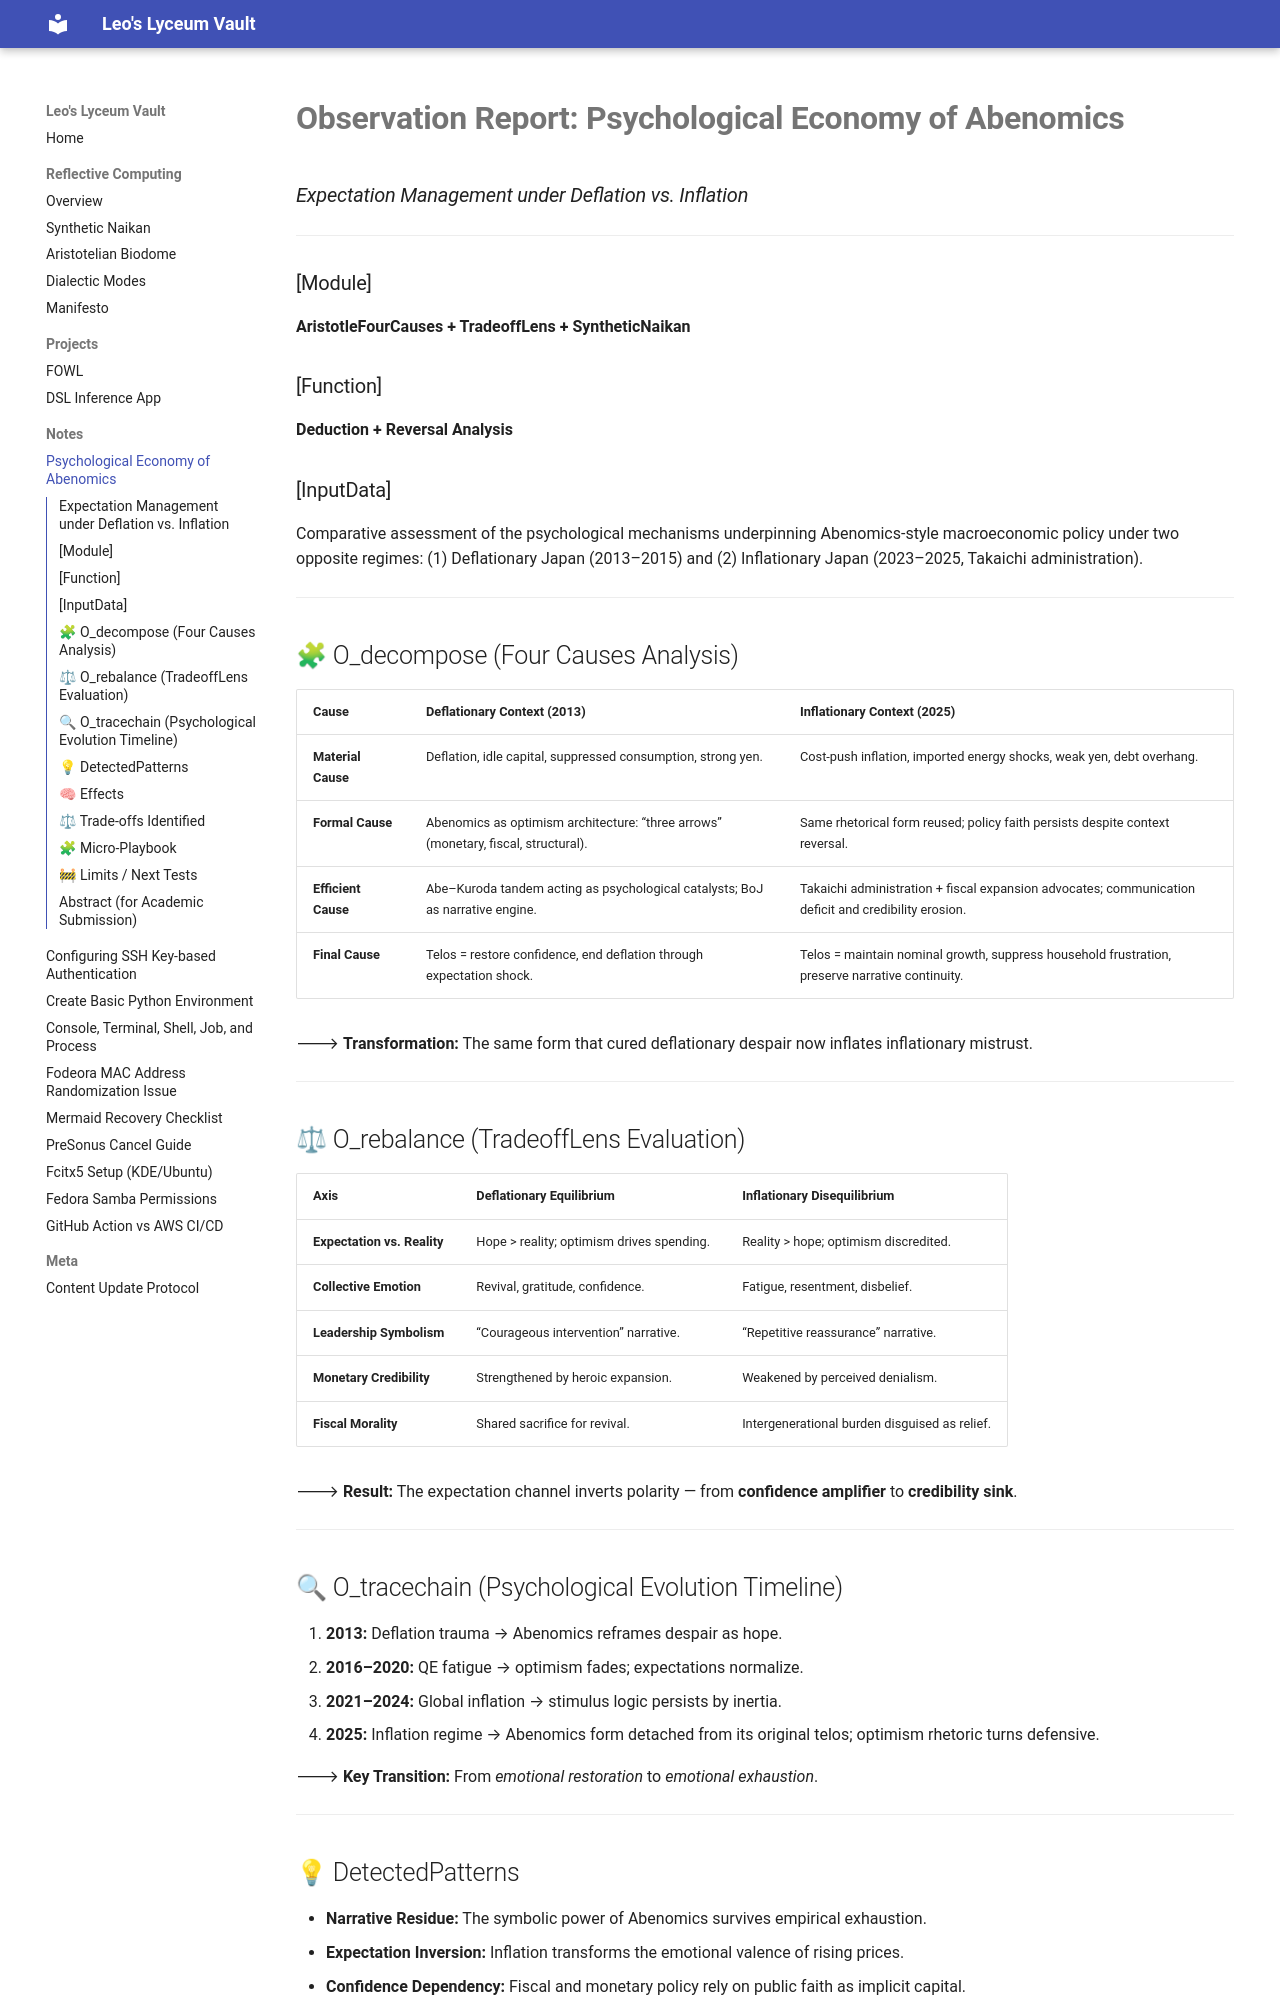

repository: leo-nakayama/leo-nakayama.github.io · page: notes/Ppcycological-Economy-of-Abenomict/index.html · generator: mkdocs

# **Observation Report: Psychological Economy of Abenomics**

### *Expectation Management under Deflation vs. Inflation*

---

### [Module]

**AristotleFourCauses + TradeoffLens + SyntheticNaikan**

### [Function]

**Deduction + Reversal Analysis**

### [InputData]

Comparative assessment of the psychological mechanisms underpinning Abenomics-style macroeconomic policy under two opposite regimes:
(1) Deflationary Japan (2013–2015) and
(2) Inflationary Japan (2023–2025, Takaichi administration).

---

## 🧩 O_decompose (Four Causes Analysis)

| Cause               | Deflationary Context (2013)                                                        | Inflationary Context (2025)                                                                          |
| ------------------- | ---------------------------------------------------------------------------------- | ---------------------------------------------------------------------------------------------------- |
| **Material Cause**  | Deflation, idle capital, suppressed consumption, strong yen.                       | Cost-push inflation, imported energy shocks, weak yen, debt overhang.                                |
| **Formal Cause**    | Abenomics as optimism architecture: “three arrows” (monetary, fiscal, structural). | Same rhetorical form reused; policy faith persists despite context reversal.                         |
| **Efficient Cause** | Abe–Kuroda tandem acting as psychological catalysts; BoJ as narrative engine.      | Takaichi administration + fiscal expansion advocates; communication deficit and credibility erosion. |
| **Final Cause**     | Telos = restore confidence, end deflation through expectation shock.               | Telos = maintain nominal growth, suppress household frustration, preserve narrative continuity.      |

🡒 **Transformation:** The same form that cured deflationary despair now inflates inflationary mistrust.

---

## ⚖ O_rebalance (TradeoffLens Evaluation)

| Axis                        | Deflationary Equilibrium                  | Inflationary Disequilibrium                   |
| --------------------------- | ----------------------------------------- | --------------------------------------------- |
| **Expectation vs. Reality** | Hope > reality; optimism drives spending. | Reality > hope; optimism discredited.         |
| **Collective Emotion**      | Revival, gratitude, confidence.           | Fatigue, resentment, disbelief.               |
| **Leadership Symbolism**    | “Courageous intervention” narrative.      | “Repetitive reassurance” narrative.           |
| **Monetary Credibility**    | Strengthened by heroic expansion.         | Weakened by perceived denialism.              |
| **Fiscal Morality**         | Shared sacrifice for revival.             | Intergenerational burden disguised as relief. |

🡒 **Result:** The expectation channel inverts polarity — from **confidence amplifier** to **credibility sink**.

---

## 🔍 O_tracechain (Psychological Evolution Timeline)

1. **2013:** Deflation trauma → Abenomics reframes despair as hope.
2. **2016–2020:** QE fatigue → optimism fades; expectations normalize.
3. **2021–2024:** Global inflation → stimulus logic persists by inertia.
4. **2025:** Inflation regime → Abenomics form detached from its original telos; optimism rhetoric turns defensive.

🡒 **Key Transition:** From *emotional restoration* to *emotional exhaustion*.

---
